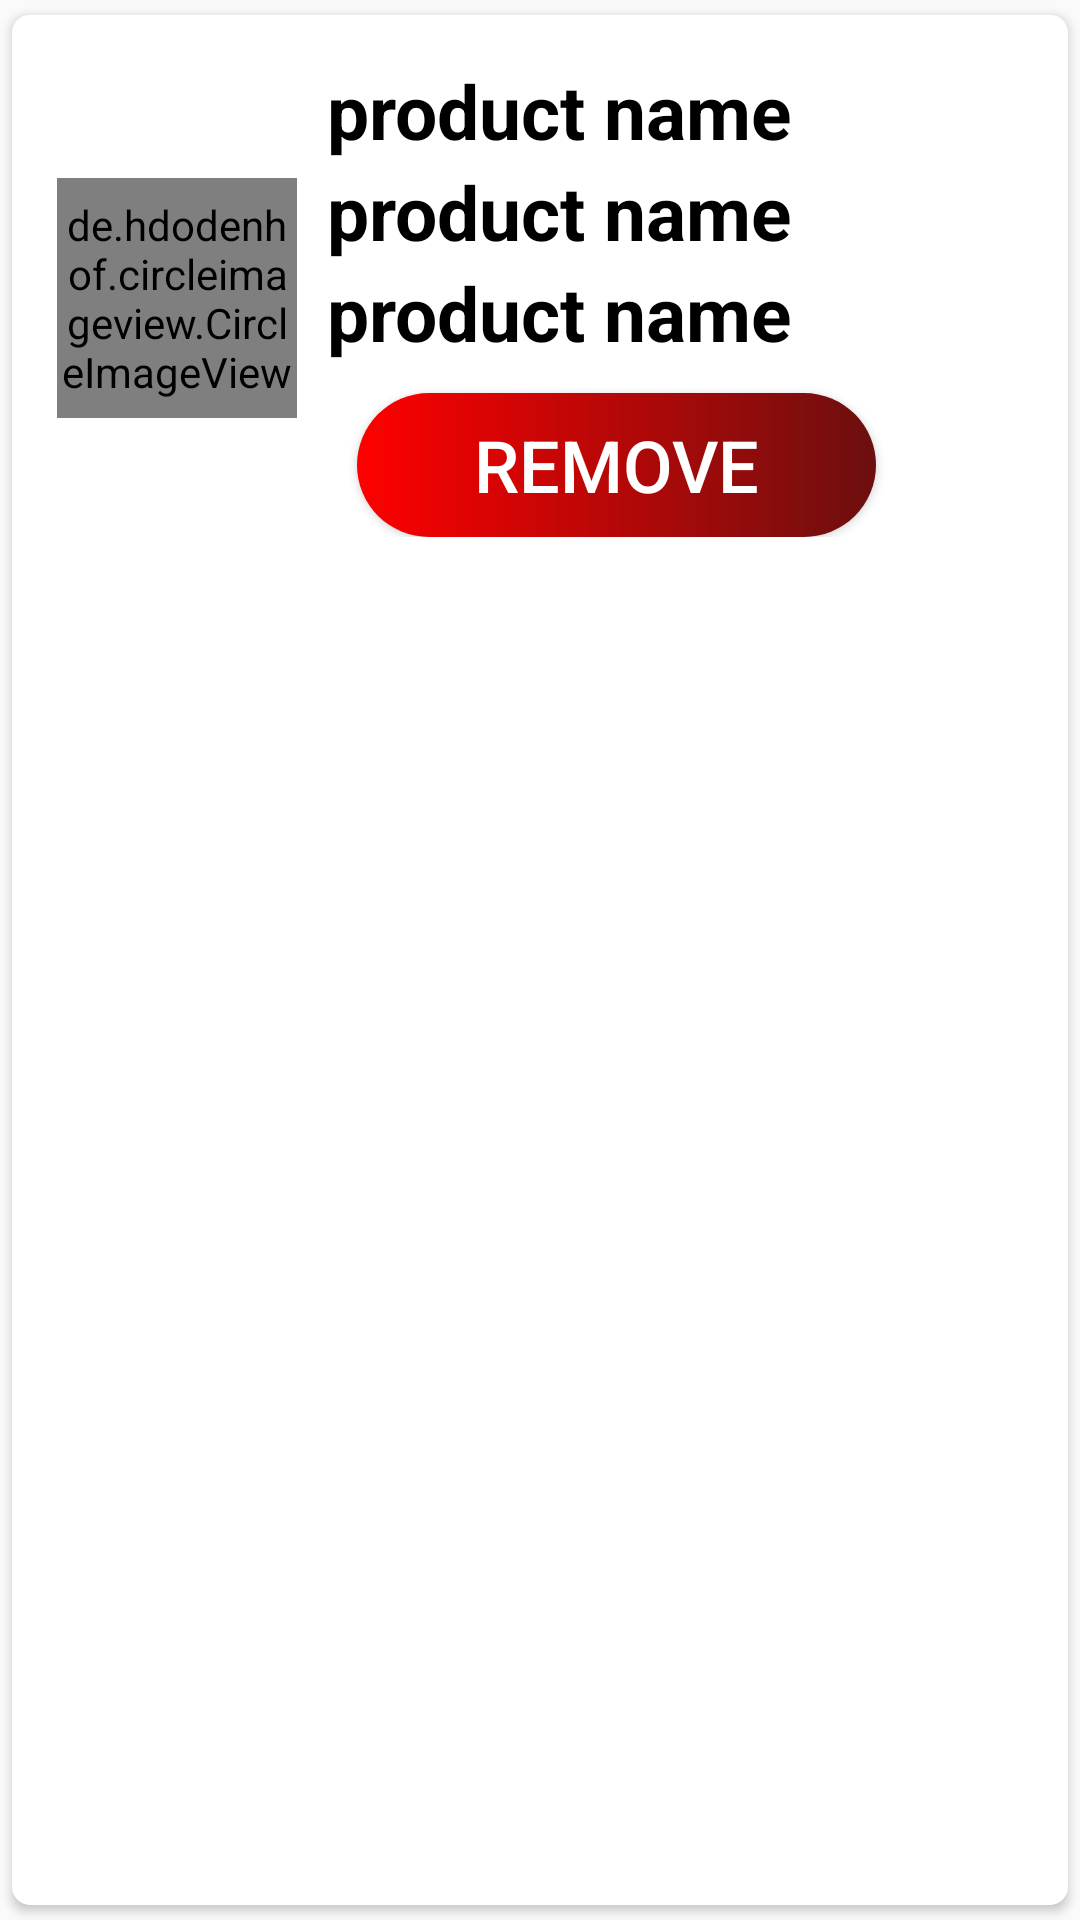

Write the Android layout XML for this screen, with the resource values it uses.
<!-- AndroidManifest.xml: application theme Theme.CameraStore -->
<!-- res/layout/main_item.xml -->
<?xml version="1.0" encoding="utf-8"?>
<androidx.cardview.widget.CardView
    xmlns:android="http://schemas.android.com/apk/res/android"
    android:layout_width="match_parent"
    android:layout_height="wrap_content"
    xmlns:app="http://schemas.android.com/apk/res-auto"
    app:cardCornerRadius="6dp"
    android:elevation="6dp"
    app:cardUseCompatPadding="true">

    <RelativeLayout
        android:layout_width="match_parent"
        android:layout_height="wrap_content"
        android:background="#fff"
        android:padding="15dp">

        <de.hdodenhof.circleimageview.CircleImageView
            android:id="@+id/img1"
            android:layout_width="80dp"
            android:layout_height="80dp"
            android:layout_centerVertical="true"
            android:src="@mipmap/ic_launcher"
            app:civ_border_color="#fff"
            app:civ_border_width="2dp" />

        <TextView
            android:id="@+id/nametextrec"
            android:layout_width="match_parent"
            android:layout_height="wrap_content"
            android:layout_marginLeft="10dp"
            android:layout_toRightOf="@+id/img1"
            android:text="product name"
            android:textColor="@color/black"
            android:textSize="25sp"
            android:textStyle="bold" />

        <TextView
            android:id="@+id/pricetextrec"
            android:layout_width="match_parent"
            android:layout_height="wrap_content"
            android:layout_below="@+id/nametextrec"
            android:layout_marginLeft="10dp"
            android:layout_toRightOf="@+id/img1"
            android:text="product name"
            android:textColor="@color/black"
            android:textSize="25sp"
            android:textStyle="bold" />

        <TextView
            android:id="@+id/qtytextrec"
            android:layout_width="match_parent"
            android:layout_height="wrap_content"
            android:layout_below="@+id/pricetextrec"
            android:layout_marginLeft="10dp"
            android:layout_toRightOf="@+id/img1"
            android:text="product name"
            android:textColor="@color/black"
            android:textSize="25sp"
            android:textStyle="bold"/>

        <Button
            android:id="@+id/deleteBtn"
            android:layout_width="173dp"
            android:layout_height="wrap_content"
            android:text="Remove"
            android:textColor="@color/white"
            android:textSize="24sp"
            android:background="@drawable/round_btnr"
            android:layout_below="@+id/qtytextrec"
            android:layout_marginTop="10dp"
            android:layout_marginLeft="100dp"
            />

        ></RelativeLayout>




</androidx.cardview.widget.CardView>
<!-- resources referenced by this layout -->
<resources>
  <color name="black">#FF000000</color>
  <color name="white">#FFFFFFFF</color>
  <!-- drawable round_btnr (drawable) -->
  <?xml version="1.0" encoding="utf-8"?>
  <shape xmlns:android="http://schemas.android.com/apk/res/android">
  
      <corners
          android:topRightRadius="45dp"
          android:topLeftRadius="45dp"
          android:bottomLeftRadius="45dp"
          android:bottomRightRadius="45dp"
          />
  
      <gradient android:startColor="#FF0000" android:endColor="#6C0F0F" ></gradient>
  
  
  </shape>
  <style name="Theme.CameraStore" parent="Theme.AppCompat.DayNight.DarkActionBar"> 
          
          <item name="colorPrimary">@color/purple_500</item>
          <item name="colorPrimaryVariant">@color/purple_700</item>
          <item name="colorOnPrimary">@color/white</item>
          
          <item name="colorSecondary">@color/teal_200</item>
          <item name="colorSecondaryVariant">@color/teal_700</item>
          <item name="colorOnSecondary">@color/black</item>
          
          <item name="android:statusBarColor">@color/myColor</item>
          
      </style>
  <color name="purple_500">#FF6200EE</color>
  <color name="purple_700">#FF3700B3</color>
  <color name="teal_200">#FF03DAC5</color>
  <color name="teal_700">#FF018786</color>
  <color name="myColor">#4261E0</color>
</resources>
